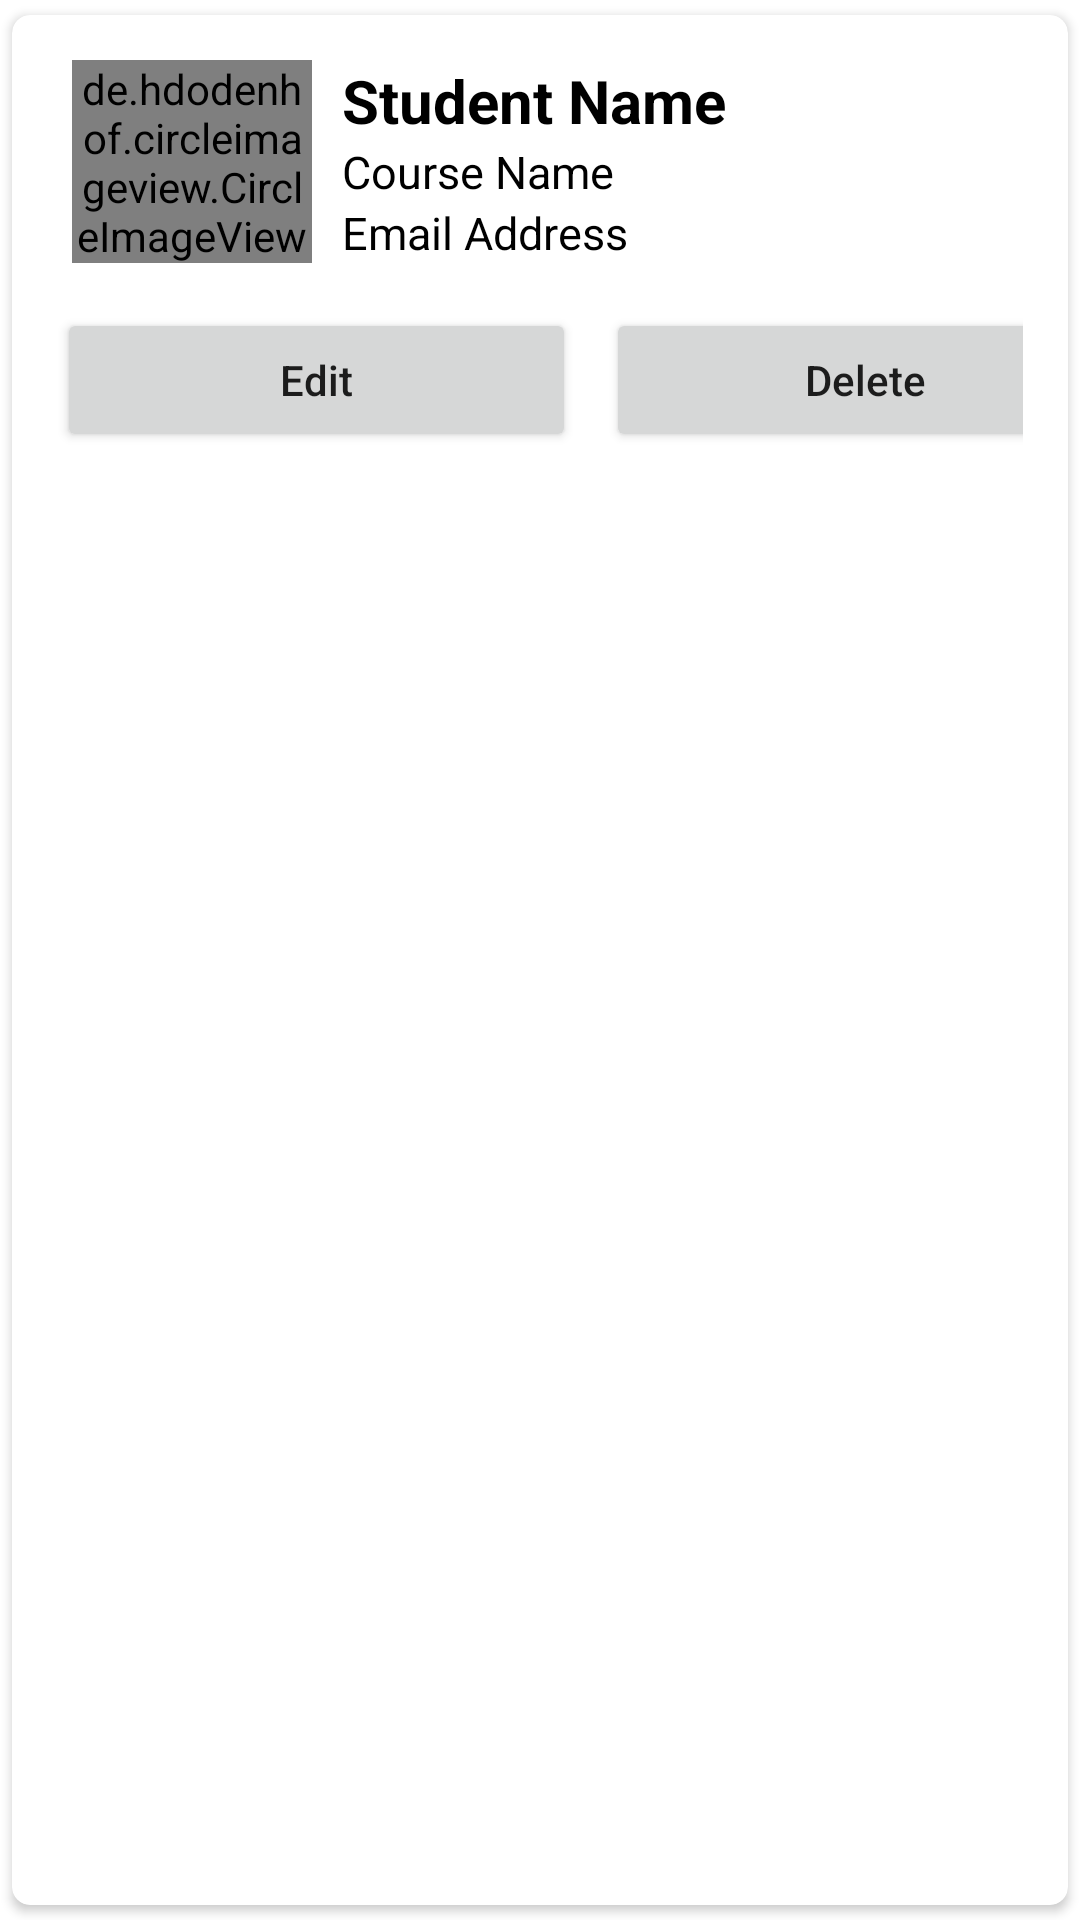

This screen was rendered from an Android layout file. Write that file and the resources it references.
<!-- AndroidManifest.xml: application theme Theme.FBase -->
<!-- res/layout/main_items.xml -->
<?xml version="1.0" encoding="utf-8"?>
<androidx.cardview.widget.CardView xmlns:android="http://schemas.android.com/apk/res/android"
    android:layout_width="match_parent"
    android:layout_height="wrap_content"
    xmlns:app="http://schemas.android.com/apk/res-auto"
    app:cardCornerRadius="6dp"
    android:elevation="6dp"
    app:cardUseCompatPadding="true">

    <RelativeLayout
        android:layout_width="match_parent"
        android:layout_height="wrap_content"
        android:padding="15dp">

        <de.hdodenhof.circleimageview.CircleImageView
            android:id="@+id/img1"
            android:layout_width="80dp"
            android:layout_height="80dp"
            android:layout_alignBottom="@+id/txtEmail"
            android:layout_alignParentStart="true"
            android:layout_alignParentTop="true"
            android:layout_marginStart="5dp"
            android:src="@mipmap/ic_launcher"
            app:civ_border_color="#ff000000"
            app:civ_border_width="2dp" />

        <TextView
            android:layout_width="match_parent"
            android:layout_height="wrap_content"
            android:id="@+id/txtName"
            android:text="Student Name"
            android:textStyle="bold"
            android:textSize="20sp"
            android:textColor="#000"
            android:layout_toRightOf="@id/img1"
            android:layout_marginLeft="10dp"/>

        <TextView
            android:id="@+id/txtCourse"
            android:layout_width="match_parent"
            android:layout_height="wrap_content"
            android:layout_below="@id/txtName"
            android:layout_alignStart="@+id/txtName"
            android:layout_marginStart="0dp"
            android:layout_marginLeft="10dp"
            android:text="Course Name"
            android:textColor="#000"
            android:textSize="15sp"
            android:textStyle="normal" />

        <TextView
            android:id="@+id/txtEmail"
            android:layout_width="match_parent"
            android:layout_height="wrap_content"
            android:layout_below="@id/txtCourse"
            android:layout_alignStart="@+id/txtCourse"
            android:layout_marginStart="0dp"
            android:layout_marginLeft="10dp"
            android:text="Email Address"
            android:textColor="#000"
            android:textSize="15sp"
            android:textStyle="normal" />

        <LinearLayout
            android:layout_marginTop="15dp"
            android:layout_below="@id/txtEmail"
            android:layout_width="match_parent"
            android:layout_height="wrap_content"
            android:orientation="horizontal">
            <Button
                android:layout_width="173dp"
                android:layout_height="wrap_content"
                android:text="Edit"
                android:textAllCaps="false"
                android:layout_marginRight="5dp"
                android:id="@+id/btnEdit"/>
            <Button
                android:layout_width="173dp"
                android:layout_height="wrap_content"
                android:text="Delete"
                android:textAllCaps="false"
                android:layout_marginLeft="5dp"
                android:id="@+id/btnDelete"/>
        </LinearLayout>
    </RelativeLayout>


</androidx.cardview.widget.CardView>
<!-- resources referenced by this layout -->
<resources>
  <style name="Theme.FBase" parent="Theme.MaterialComponents.DayNight.DarkActionBar">
          
          <item name="colorPrimary">@color/purple_500</item>
          <item name="colorPrimaryVariant">@color/purple_700</item>
          <item name="colorOnPrimary">@color/white</item>
          
          <item name="colorSecondary">@color/teal_200</item>
          <item name="colorSecondaryVariant">@color/teal_700</item>
          <item name="colorOnSecondary">@color/black</item>
          
          <item name="android:statusBarColor">?attr/colorPrimaryVariant</item>
          
      </style>
  <color name="purple_500">#0DA89E</color>
  <color name="purple_700">#8886888b</color>
  <color name="white">#FFFFFFFF</color>
  <color name="teal_200">#FF03DAC5</color>
  <color name="teal_700">#FF018786</color>
  <color name="black">#FF000000</color>
</resources>
